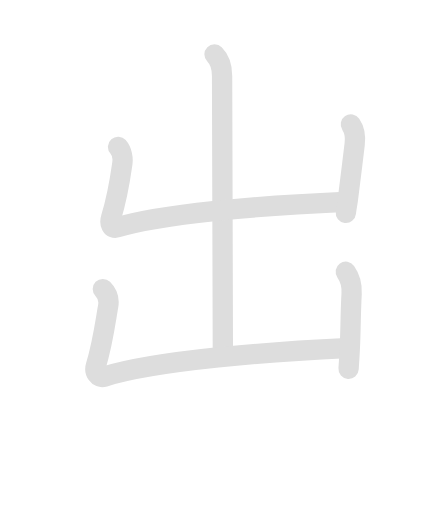
t = 0.00 s
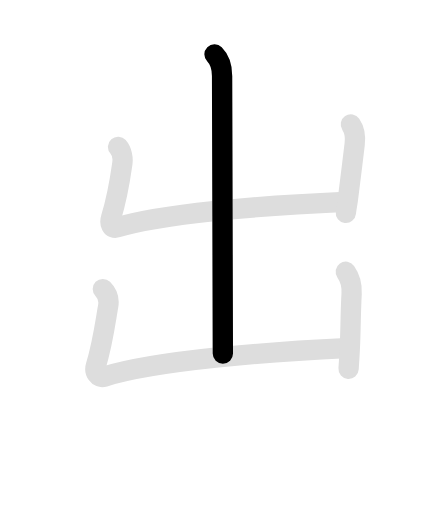
t = 1.53 s
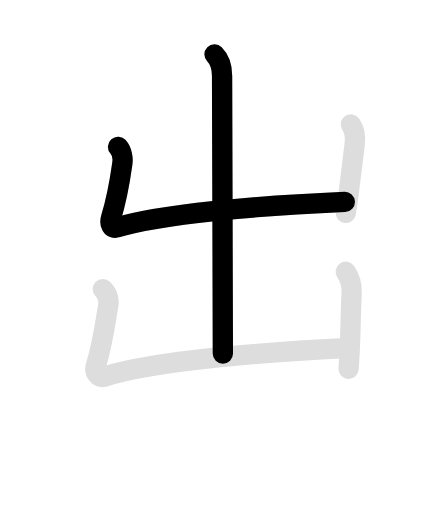
t = 3.05 s
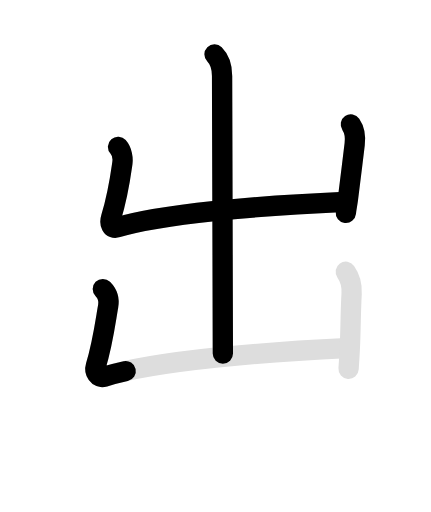
t = 4.75 s
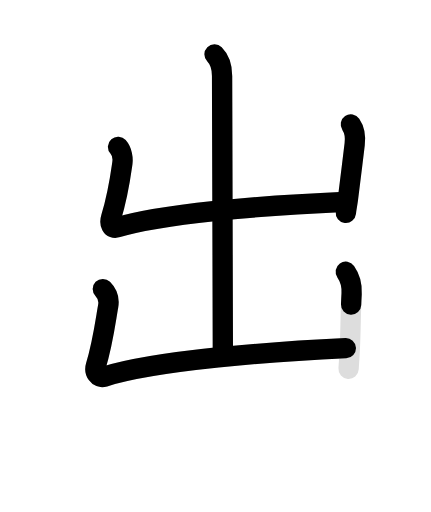
t = 6.20 s
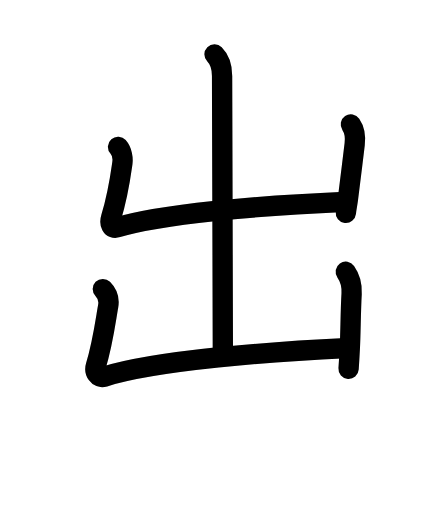
t = 7.90 s

The animated SVG that drew these frames (rendered in a browser with its animation timeline set to each time). Animation: 10 SMIL elements (animate=6,set=4); one cycle of 7.90 s, repeats indefinitely.

<svg id="kvg-051fa" class="kanjivg" viewBox="0 0 106 126" width="106" height="106" xmlns="http://www.w3.org/2000/svg" xmlns:xlink="http://www.w3.org/1999/xlink" xml:space="preserve" version="1.1" baseProfile="full"><defs><style type="text/css">path.black{fill:none;stroke:black;stroke-width:5;stroke-linecap:round;stroke-linejoin:round;}path.grey{fill:none;stroke:#ddd;stroke-width:5;stroke-linecap:round;stroke-linejoin:round;}path.stroke{fill:none;stroke:black;stroke-width:5;stroke-linecap:round;stroke-linejoin:round;}text{font-size:16px;font-family:Segoe UI Symbol,Cambria Math,DejaVu Sans,Symbola,Quivira,STIX,Code2000;-webkit-touch-callout:none;cursor:pointer;-webkit-user-select:none;-khtml-user-select:none;-moz-user-select:none;-ms-user-select:none;user-select: none;}text:hover{color:#777;}#reset{font-weight:bold;}</style><marker id="markerStart" markerWidth="8" markerHeight="8" style="overflow:visible;"><circle cx="0" cy="0" r="1.5" style="stroke:none;fill:red;fill-opacity:0.5;"/></marker><marker id="markerEnd" style="overflow:visible;"><circle cx="0" cy="0" r="0.8" style="stroke:none;fill:blue;fill-opacity:0.5;"><animate attributeName="opacity" from="1" to="0" dur="3s" repeatCount="indefinite" /></circle></marker></defs><path d="M52.76,13.38c1.42,1.42,1.86,2.91,1.86,5.31c0,3.18,0.19,61.81,0.19,68.31" class="grey" /><path d="M29.02,36.13c0.98,1.12,1.23,2.87,1.06,4.04c-0.4,2.82-1.02,7.67-2.78,13.4c-0.43,1.41,0.07,2.84,1.55,2.39c10.61-3.24,33.9-5.33,55.97-6.28" class="grey" /><path d="M86.31,30.63c0.94,1.37,1.17,3,0.94,4.87c-0.62,5.12-0.86,7.07-1.66,13.48c-0.15,1.19-0.34,1.9-0.51,3.4" class="grey" /><path d="M25.27,71.13c1.11,1.11,1.6,2.74,1.31,4.29c-0.53,2.8-1.27,8.92-3.03,14.65c-0.43,1.41,0.57,3.11,2.05,2.64c12.9-4.08,41.9-6.21,59.47-7.03" class="grey" /><path d="M85.06,66.88c1.06,1.49,1.56,3.12,1.44,5.37c-0.27,4.8-0.23,9.14-0.45,13.51c-0.08,1.54-0.17,3.17-0.3,4.99" class="grey" /><path d="M52.76,13.38c1.42,1.42,1.86,2.91,1.86,5.31c0,3.18,0.19,61.81,0.19,68.31" class="stroke" stroke-dasharray="150"><animate attributeName="stroke-dashoffset" from="150" to="0" dur="1.8s" begin="0.0s" fill="freeze" /></path><path d="M29.02,36.13c0.98,1.12,1.23,2.87,1.06,4.04c-0.4,2.82-1.02,7.67-2.78,13.4c-0.43,1.41,0.07,2.84,1.55,2.39c10.61-3.24,33.9-5.33,55.97-6.28" class="stroke" stroke-dasharray="150"><set attributeName="opacity" to="0" dur="1.7s" /><animate attributeName="stroke-dashoffset" from="150" to="0" dur="1.8s" begin="1.7s" fill="freeze" /></path><path d="M86.31,30.63c0.94,1.37,1.17,3,0.94,4.87c-0.62,5.12-0.86,7.07-1.66,13.48c-0.15,1.19-0.34,1.9-0.51,3.4" class="stroke" stroke-dasharray="150"><set attributeName="opacity" to="0" dur="3.4s" /><animate attributeName="stroke-dashoffset" from="150" to="0" dur="1.8s" begin="3.4s" fill="freeze" /></path><path d="M25.27,71.13c1.11,1.11,1.6,2.74,1.31,4.29c-0.53,2.8-1.27,8.92-3.03,14.65c-0.43,1.41,0.57,3.11,2.05,2.64c12.9-4.08,41.9-6.21,59.47-7.03" class="stroke" stroke-dasharray="150"><set attributeName="opacity" to="0" dur="4.4s" /><animate attributeName="stroke-dashoffset" from="150" to="0" dur="1.8s" begin="4.4s" fill="freeze" /></path><path d="M85.06,66.88c1.06,1.49,1.56,3.12,1.44,5.37c-0.27,4.8-0.23,9.14-0.45,13.51c-0.08,1.54-0.17,3.17-0.3,4.99" class="stroke" stroke-dasharray="150"><set attributeName="opacity" to="0" dur="6.1000000000000005s" /><animate attributeName="stroke-dashoffset" from="150" to="0" dur="1.8s" begin="6.1000000000000005s" fill="freeze" /></path></svg>
